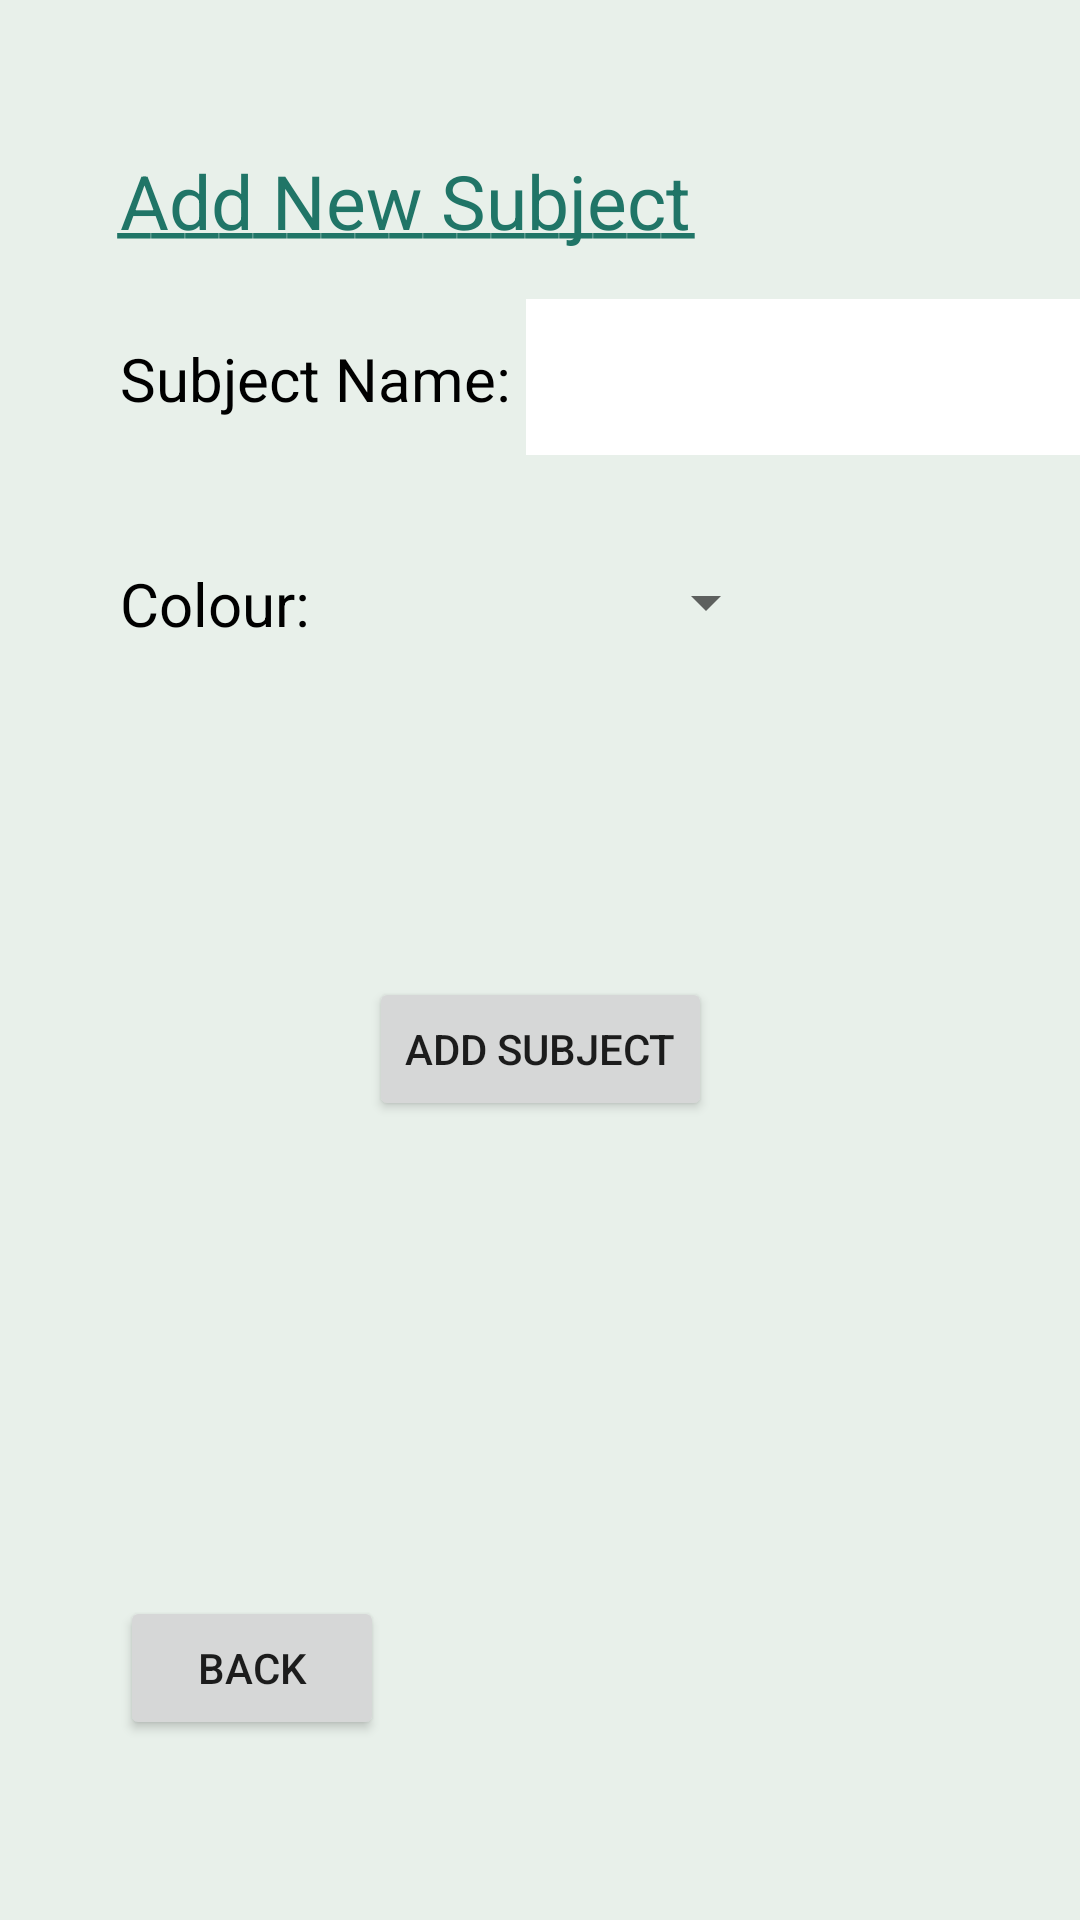

Produce the Android XML layout that renders to this screen, including the resource entries it uses.
<!-- AndroidManifest.xml: application theme Theme.IAStudyBuddy -->
<!-- res/layout/activity_add_subject.xml -->
<?xml version="1.0" encoding="utf-8"?>
<androidx.constraintlayout.widget.ConstraintLayout xmlns:android="http://schemas.android.com/apk/res/android"
    xmlns:app="http://schemas.android.com/apk/res-auto"
    xmlns:tools="http://schemas.android.com/tools"
    android:layout_width="match_parent"
    android:layout_height="match_parent"
    android:background="#E8F0EA"
    tools:context=".AddSubjectActivity">

    <TextView
        android:id="@+id/aboutMeTextView2"
        android:layout_width="wrap_content"
        android:layout_height="wrap_content"
        android:layout_marginStart="40dp"
        android:layout_marginTop="50dp"
        android:text="Add New Subject"
        android:textColor="#207567"
        android:textSize="25sp"
        app:layout_constraintStart_toStartOf="parent"
        app:layout_constraintTop_toTopOf="parent" />

    <TextView
        android:id="@+id/aboutMeTextView3"
        android:layout_width="wrap_content"
        android:layout_height="wrap_content"
        android:layout_marginStart="39dp"
        android:layout_marginTop="51dp"
        android:text="_________________"
        android:textColor="#207567"
        android:textSize="25sp"
        app:layout_constraintStart_toStartOf="parent"
        app:layout_constraintTop_toTopOf="parent" />

    <TextView
        android:id="@+id/textView3"
        android:layout_width="wrap_content"
        android:layout_height="wrap_content"
        android:layout_marginStart="40dp"
        android:layout_marginTop="28dp"
        android:text="Subject Name: "
        android:textColor="#000000"
        android:textSize="20sp"
        app:layout_constraintStart_toStartOf="parent"
        app:layout_constraintTop_toBottomOf="@+id/aboutMeTextView3" />

    <EditText
        android:id="@+id/subjectNameEditText"
        android:layout_width="wrap_content"
        android:layout_height="52dp"
        android:layout_marginTop="15dp"
        android:background="#FFFFFF"
        android:ems="10"
        android:inputType="textPersonName"
        app:layout_constraintStart_toEndOf="@+id/textView3"
        app:layout_constraintTop_toBottomOf="@+id/aboutMeTextView3"
        tools:ignore="SpeakableTextPresentCheck" />

    <TextView
        android:id="@+id/textView7"
        android:layout_width="wrap_content"
        android:layout_height="wrap_content"
        android:layout_marginStart="40dp"
        android:layout_marginTop="48dp"
        android:text="Colour: "
        android:textColor="#000000"
        android:textSize="20sp"
        app:layout_constraintStart_toStartOf="parent"
        app:layout_constraintTop_toBottomOf="@+id/textView3" />

    <Spinner
        android:id="@+id/asColourSpinner"
        android:layout_width="151dp"
        android:layout_height="48dp"
        android:layout_marginTop="25dp"
        app:layout_constraintStart_toEndOf="@+id/textView7"
        app:layout_constraintTop_toBottomOf="@+id/subjectNameEditText"
        tools:ignore="SpeakableTextPresentCheck" />

    <Button
        android:id="@+id/addSubjectButton"
        android:layout_width="wrap_content"
        android:layout_height="wrap_content"
        android:layout_marginTop="101dp"
        android:onClick="addNewSubject"
        android:text="Add Subject"
        app:layout_constraintEnd_toEndOf="parent"
        app:layout_constraintHorizontal_bias="0.5"
        app:layout_constraintStart_toStartOf="parent"
        app:layout_constraintTop_toBottomOf="@+id/asColourSpinner" />

    <Button
        android:id="@+id/asBackButton"
        android:layout_width="wrap_content"
        android:layout_height="wrap_content"
        android:layout_marginStart="40dp"
        android:layout_marginBottom="60dp"
        android:onClick="asBack"
        android:text="Back"
        app:layout_constraintBottom_toBottomOf="parent"
        app:layout_constraintStart_toStartOf="parent" />
</androidx.constraintlayout.widget.ConstraintLayout>
<!-- resources referenced by this layout -->
<resources>
  <style name="Theme.IAStudyBuddy" parent="Theme.MaterialComponents.DayNight.DarkActionBar">
          
          <item name="colorPrimary">@color/green_4</item>
          <item name="colorPrimaryVariant">@color/green_5</item>
          <item name="colorOnPrimary">@color/white</item>
          
          <item name="colorSecondary">@color/teal_200</item>
          <item name="colorSecondaryVariant">@color/teal_700</item>
          <item name="colorOnSecondary">@color/black</item>
          
          <item name="android:statusBarColor" tools:targetApi="l">?attr/colorPrimaryVariant</item>
          
      </style>
  <color name="green_4">#6BAF92</color>
  <color name="green_5">#4E9C81</color>
  <color name="white">#FFFFFFFF</color>
  <color name="teal_200">#FF03DAC5</color>
  <color name="teal_700">#FF018786</color>
  <color name="black">#FF000000</color>
</resources>
